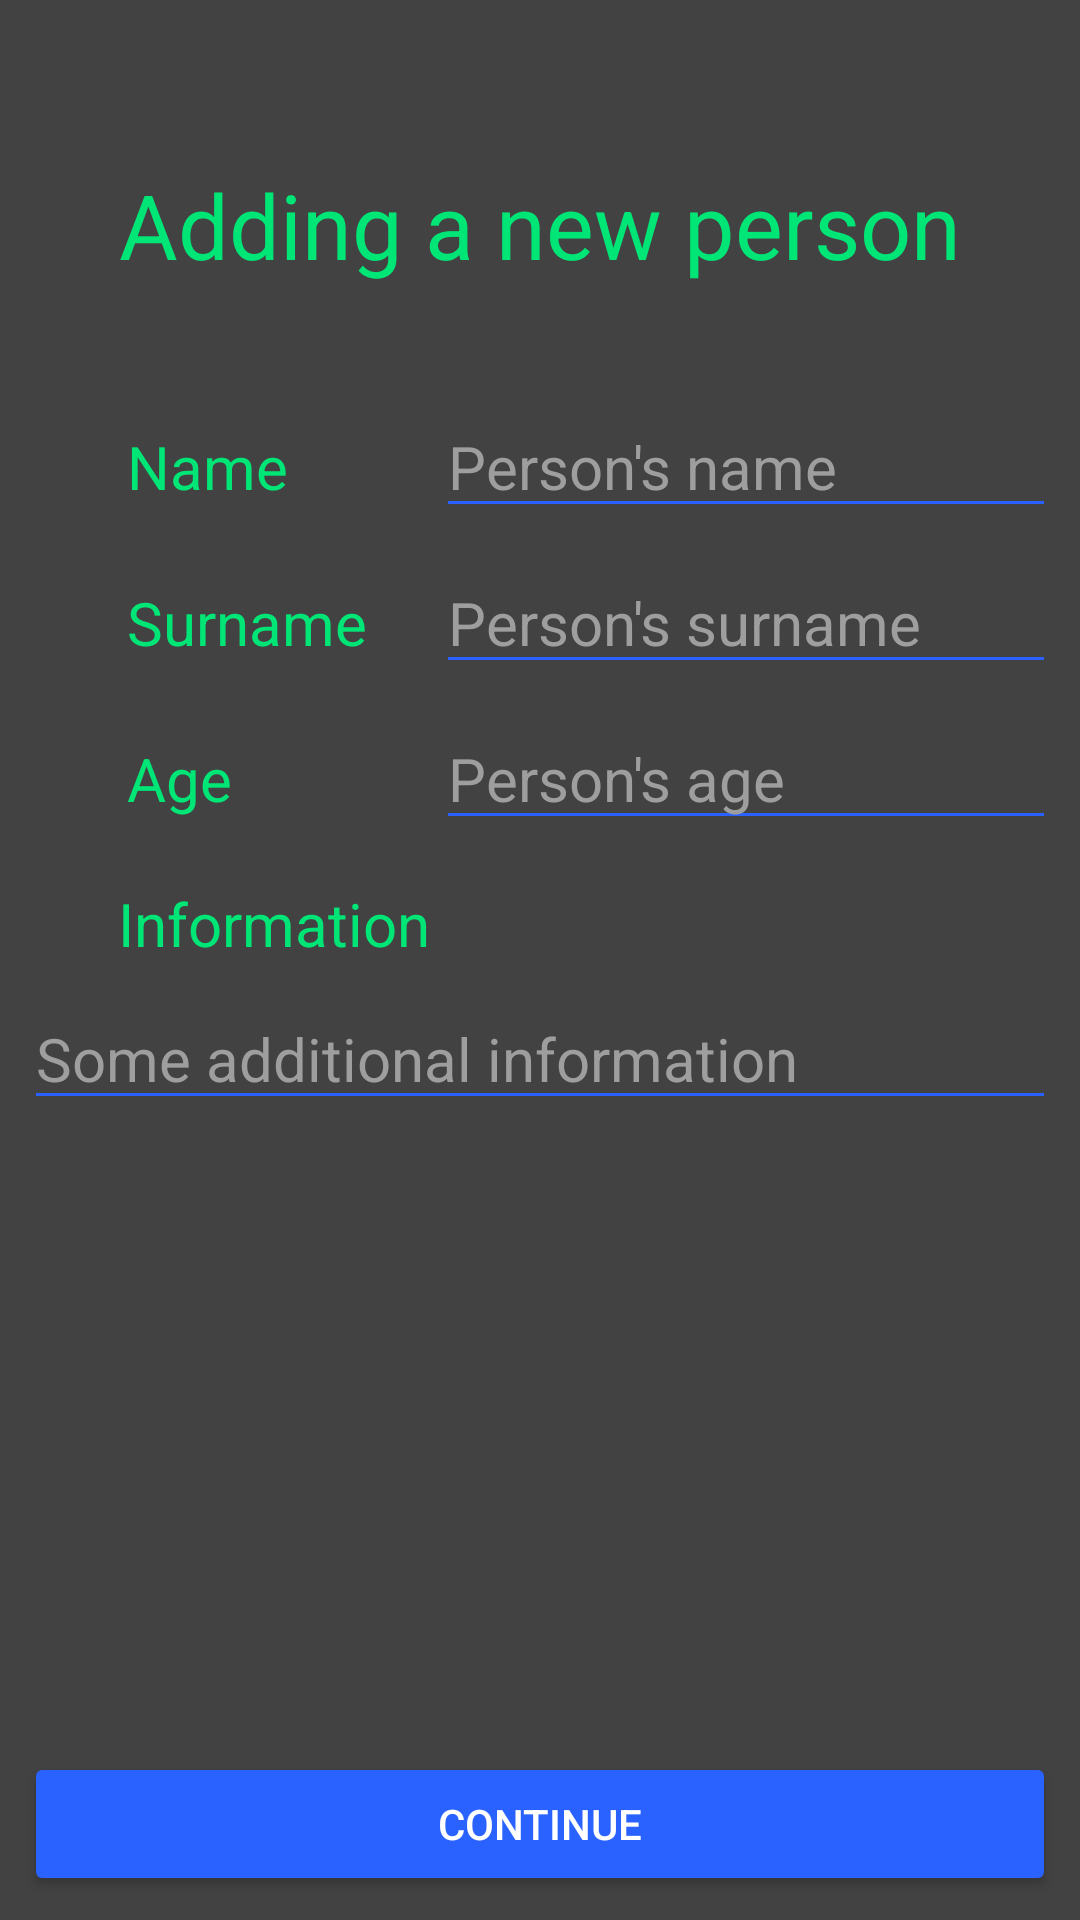

Write the Android layout XML for this screen, with the resource values it uses.
<!-- AndroidManifest.xml: application theme AppTheme -->
<!-- res/layout/activity_adding.xml -->
<?xml version="1.0" encoding="utf-8"?>
<android.support.constraint.ConstraintLayout xmlns:android="http://schemas.android.com/apk/res/android"
    xmlns:app="http://schemas.android.com/apk/res-auto"
    xmlns:tools="http://schemas.android.com/tools"
    android:layout_width="match_parent"
    android:layout_height="match_parent"
    tools:context="com.angon.tree_of_history.RegisterActivity">


    <TextView
        android:id="@+id/newPerson"
        android:layout_width="wrap_content"
        android:layout_height="wrap_content"
        android:layout_marginStart="8dp"
        android:layout_marginTop="8dp"
        android:layout_marginEnd="8dp"
        android:layout_marginBottom="8dp"
        android:text="@string/adding_person"
        android:textColor="@color/appTextColor"
        android:textSize="30sp"
        app:layout_constraintBottom_toBottomOf="parent"
        app:layout_constraintEnd_toEndOf="parent"
        app:layout_constraintHorizontal_bias="0.501"
        app:layout_constraintStart_toStartOf="parent"
        app:layout_constraintTop_toTopOf="parent"
        app:layout_constraintVertical_bias="0.07999998" />

    <LinearLayout
        android:id="@+id/linearLayoutName"
        android:layout_width="match_parent"
        android:layout_height="wrap_content"
        android:layout_marginStart="8dp"
        android:layout_marginTop="8dp"
        android:layout_marginEnd="8dp"
        android:layout_marginBottom="8dp"
        android:orientation="horizontal"
        app:layout_constraintBottom_toBottomOf="parent"
        app:layout_constraintEnd_toEndOf="parent"
        app:layout_constraintStart_toStartOf="parent"
        app:layout_constraintTop_toBottomOf="@+id/newPerson"
        app:layout_constraintVertical_bias="0.060000002">

        <View
            android:layout_width="0dp"
            android:layout_height="0dp"
            android:layout_weight="0.1" />

        <TextView
            android:layout_width="0dp"
            android:layout_height="wrap_content"
            android:layout_weight="0.3"
            android:gravity="start"
            android:text="@string/name"
            android:textColor="@color/appTextColor"
            android:textSize="20sp" />

        <EditText
            android:id="@+id/name"
            android:layout_width="0dp"
            android:layout_height="wrap_content"
            android:layout_weight="0.6"
            android:hint="@string/person_name_hint"
            android:inputType="textPersonName"
            android:textColor="@color/enterTextColor"
            android:textColorHint="@color/hintTextColor"
            android:textSize="20sp" />

    </LinearLayout>

    <LinearLayout
        android:id="@+id/linearLayoutSurname"
        android:layout_width="match_parent"
        android:layout_height="wrap_content"
        android:layout_marginStart="8dp"
        android:layout_marginTop="8dp"
        android:layout_marginEnd="8dp"
        android:layout_marginBottom="8dp"
        android:orientation="horizontal"
        app:layout_constraintBottom_toBottomOf="parent"
        app:layout_constraintEnd_toEndOf="parent"
        app:layout_constraintStart_toStartOf="parent"
        app:layout_constraintTop_toBottomOf="@+id/linearLayoutName"
        app:layout_constraintVertical_bias="0.0">

        <View
            android:layout_width="0dp"
            android:layout_height="0dp"
            android:layout_weight="0.1" />

        <TextView
            android:layout_width="0dp"
            android:layout_height="wrap_content"
            android:layout_weight="0.3"
            android:gravity="start"
            android:text="@string/surname"
            android:textSize="20sp"
            android:textColor="@color/appTextColor" />

        <EditText
            android:id="@+id/surname"
            android:layout_width="0dp"
            android:layout_height="wrap_content"
            android:layout_weight="0.6"
            android:hint="@string/person_surname_hint"
            android:textColorHint="@color/hintTextColor"
            android:inputType="textPersonName"
            android:textSize="20sp"
            android:textColor="@color/enterTextColor" />

    </LinearLayout>

    <LinearLayout
        android:id="@+id/linearLayoutAge"
        android:layout_width="match_parent"
        android:layout_height="wrap_content"
        android:layout_marginStart="8dp"
        android:layout_marginTop="8dp"
        android:layout_marginEnd="8dp"
        android:layout_marginBottom="8dp"
        android:orientation="horizontal"
        app:layout_constraintBottom_toBottomOf="parent"
        app:layout_constraintEnd_toEndOf="parent"
        app:layout_constraintStart_toStartOf="parent"
        app:layout_constraintTop_toBottomOf="@+id/linearLayoutSurname"
        app:layout_constraintVertical_bias="0.0">

        <View
            android:layout_width="0dp"
            android:layout_height="0dp"
            android:layout_weight="0.1" />

        <TextView
            android:layout_width="0dp"
            android:layout_height="wrap_content"
            android:layout_weight="0.3"
            android:gravity="start"
            android:text="@string/age"
            android:textSize="20sp"
            android:textColor="@color/appTextColor" />

        <EditText
            android:id="@+id/age"
            android:layout_width="0dp"
            android:layout_height="wrap_content"
            android:layout_weight="0.6"
            android:hint="@string/person_age_hint"
            android:textColorHint="@color/hintTextColor"
            android:inputType="number"
            android:textSize="20sp"
            android:textColor="@color/enterTextColor" />

    </LinearLayout>

    <TextView
        android:id="@+id/info"
        android:layout_width="wrap_content"
        android:layout_height="wrap_content"
        android:layout_marginStart="8dp"
        android:layout_marginTop="8dp"
        android:layout_marginEnd="8dp"
        android:layout_marginBottom="8dp"
        android:text="@string/information"
        android:textColor="@color/appTextColor"
        android:textSize="20sp"
        app:layout_constraintBottom_toBottomOf="parent"
        app:layout_constraintEnd_toEndOf="parent"
        app:layout_constraintHorizontal_bias="0.13"
        app:layout_constraintStart_toStartOf="parent"
        app:layout_constraintTop_toBottomOf="@+id/linearLayoutAge"
        app:layout_constraintVertical_bias="0.01999998" />

    <Button
        android:id="@+id/add"
        android:layout_width="match_parent"
        android:layout_height="wrap_content"
        android:layout_marginStart="8dp"
        android:layout_marginTop="8dp"
        android:layout_marginEnd="8dp"
        android:layout_marginBottom="8dp"
        android:text="@string/continue_button"
        android:textColor="@color/enterTextColor"
        app:layout_constraintBottom_toBottomOf="parent"
        app:layout_constraintEnd_toEndOf="parent"
        app:layout_constraintStart_toStartOf="parent"
        app:layout_constraintTop_toTopOf="parent"
        app:layout_constraintVertical_bias="1.0" />

    <EditText
        android:id="@+id/information"
        android:layout_width="match_parent"
        android:layout_height="wrap_content"
        android:layout_marginStart="8dp"
        android:layout_marginTop="8dp"
        android:layout_marginEnd="8dp"
        android:layout_marginBottom="8dp"
        android:gravity="start"
        android:hint="@string/information_hint"
        android:textColorHint="@color/hintTextColor"
        android:inputType="textMultiLine"
        android:scrollbars="vertical"
        android:scrollbarStyle="outsideOverlay"
        android:textSize="20sp"
        android:textColor="@color/enterTextColor"
        app:layout_constraintBottom_toTopOf="@+id/add"
        app:layout_constraintEnd_toEndOf="parent"
        app:layout_constraintStart_toStartOf="parent"
        app:layout_constraintTop_toBottomOf="@+id/info"
        app:layout_constraintVertical_bias="0.0" />


</android.support.constraint.ConstraintLayout>
<!-- resources referenced by this layout -->
<resources>
  <color name="appTextColor">#00E676</color>
  <color name="enterTextColor">#FFFFFF</color>
  <color name="hintTextColor">#9E9E9E</color>
  <string name="adding_person">Adding a new person</string>
  <string name="age">Age</string>
  <string name="continue_button">Continue</string>
  <string name="information">Information</string>
  <string name="information_hint">Some additional information</string>
  <string name="name">Name</string>
  <string name="person_age_hint">Person\'s age</string>
  <string name="person_name_hint">Person\'s name</string>
  <string name="person_surname_hint">Person\'s surname</string>
  <string name="surname">Surname</string>
  <style name="AppTheme" parent="Theme.AppCompat.Light.DarkActionBar">
          <item name="windowNoTitle">true</item>
          <item name="android:windowBackground">@color/windowBackground</item>
          <item name="colorPrimaryDark">@color/colorPrimaryDark</item>
          <item name="colorAccent">@color/colorAccent</item>
          <item name="colorButtonNormal">@color/colorAccent</item>
          <item name="colorControlNormal">@color/colorAccent</item>
          <item name="colorControlHighlight">@color/pressedButtonColor</item>
      </style>
  <color name="windowBackground">#424242</color>
  <color name="colorPrimaryDark">#212121</color>
  <color name="colorAccent">#2962FF</color>
  <color name="pressedButtonColor">#2300D0</color>
</resources>
